Dataset: clean_classification_dataset (GitHub, Kavindersingh6367/ml-project). Classes: bottel, buket, comb, cup, cycle, earbuds, notebook, pen, phone, shirt.

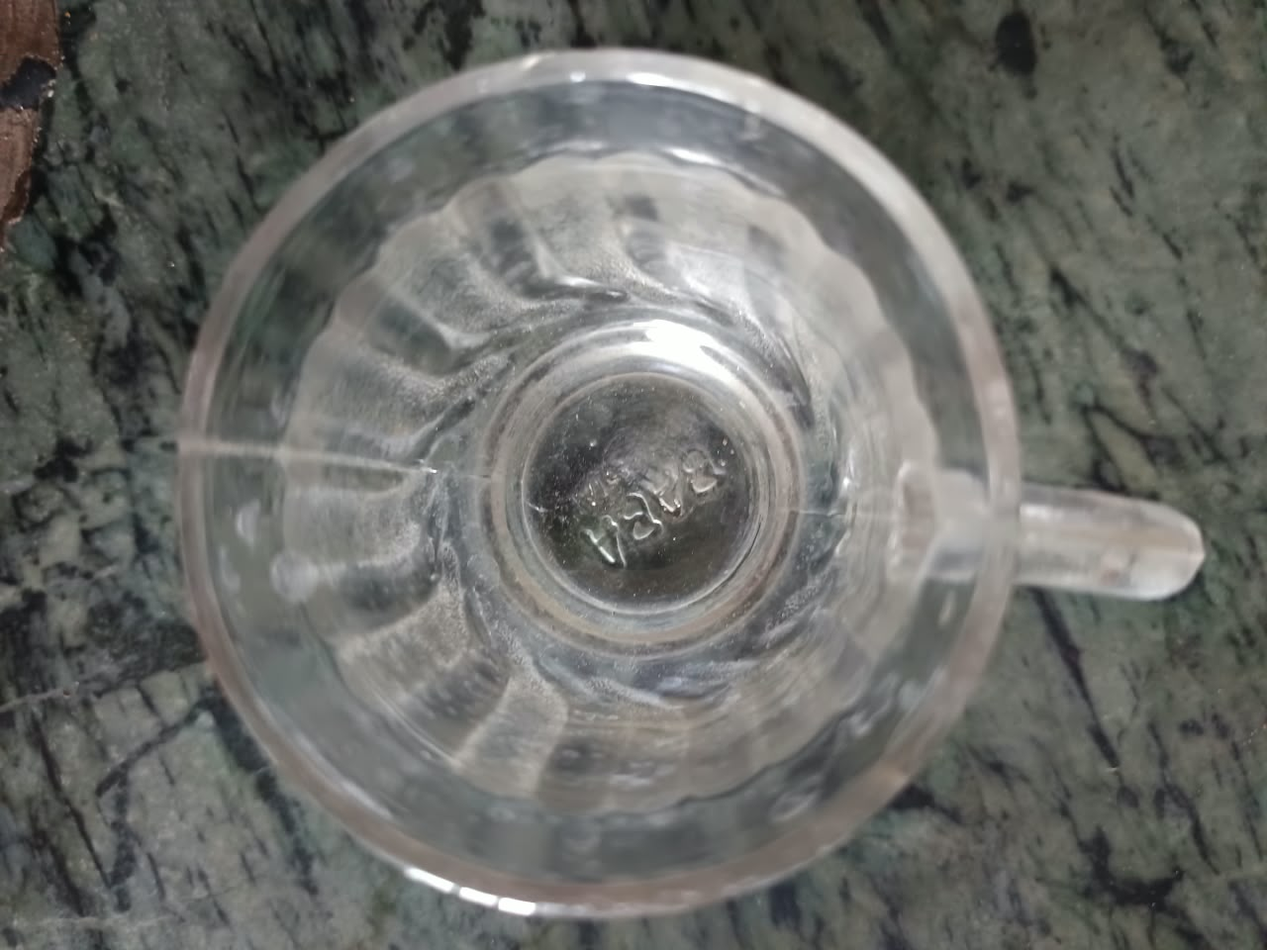
Label: cup

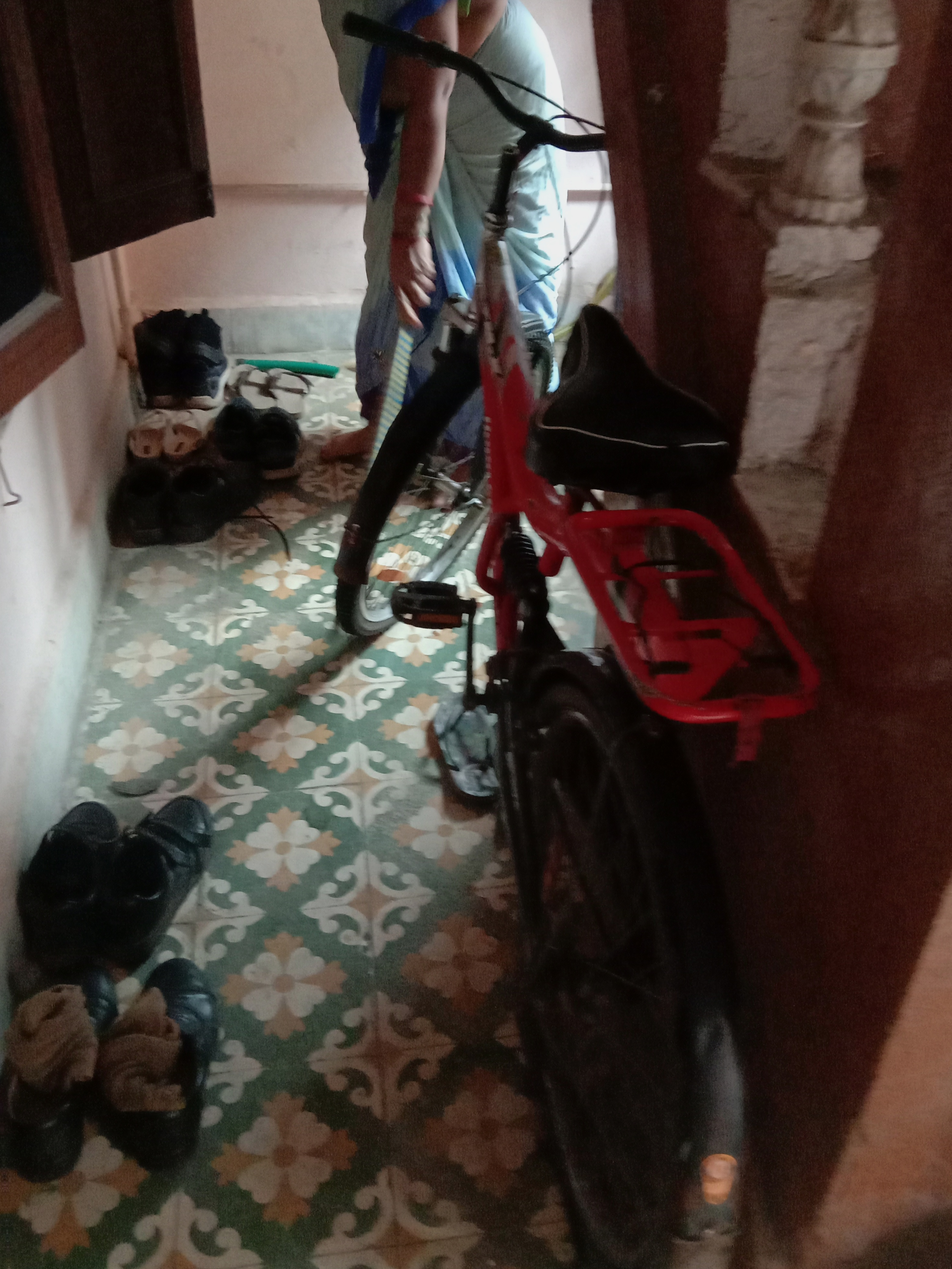
Label: cycle

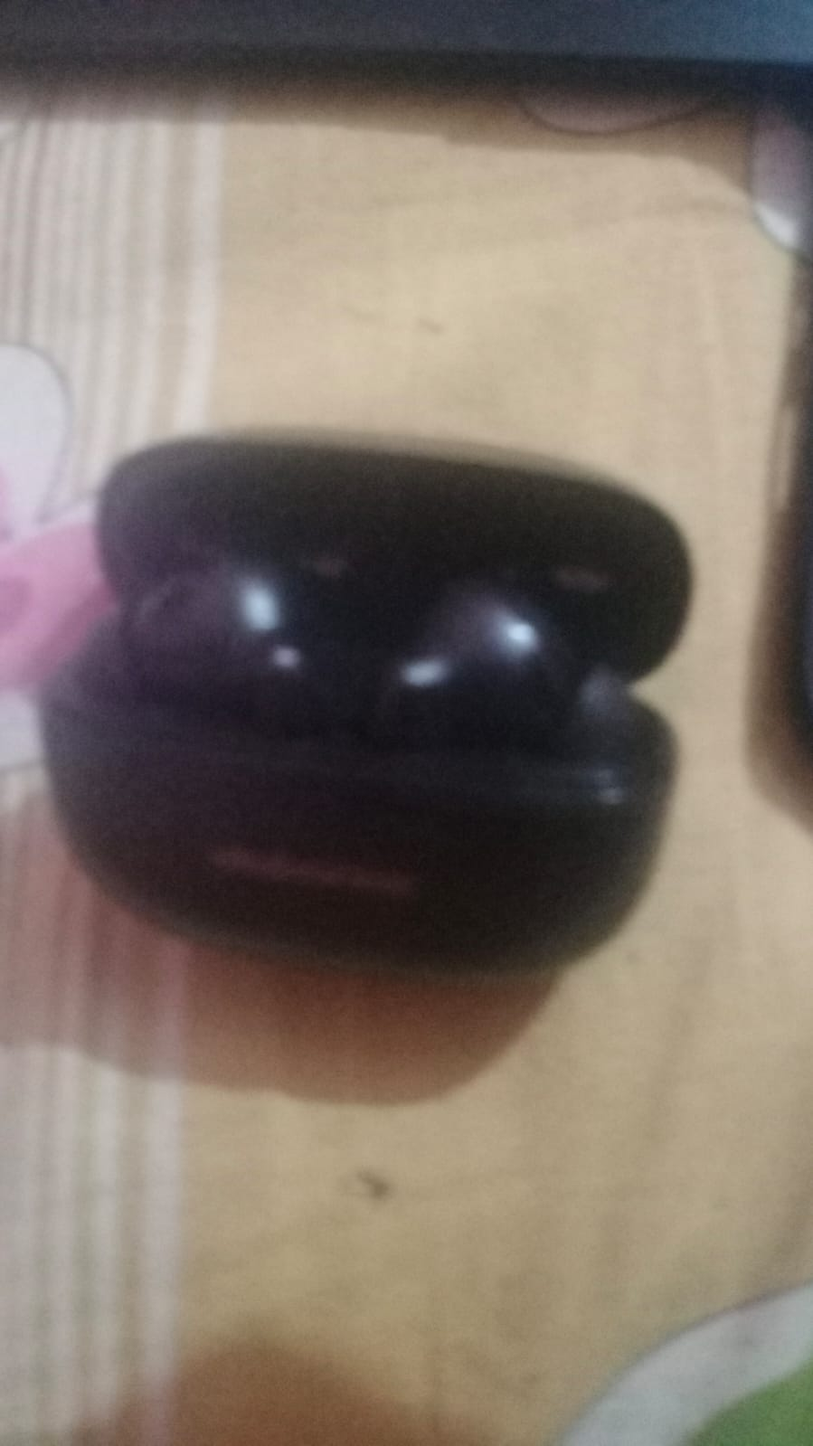
Label: earbuds

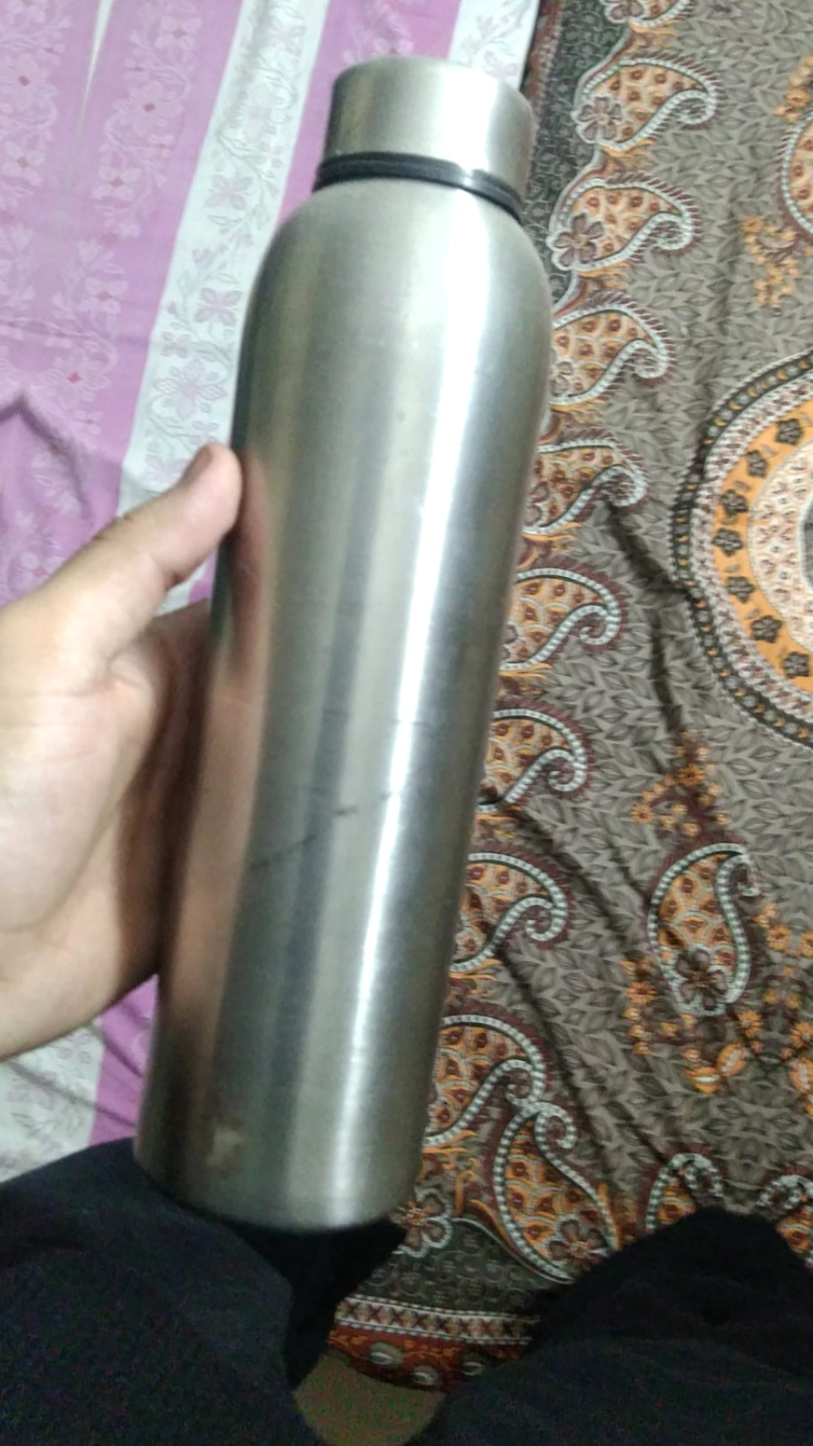
Label: bottel

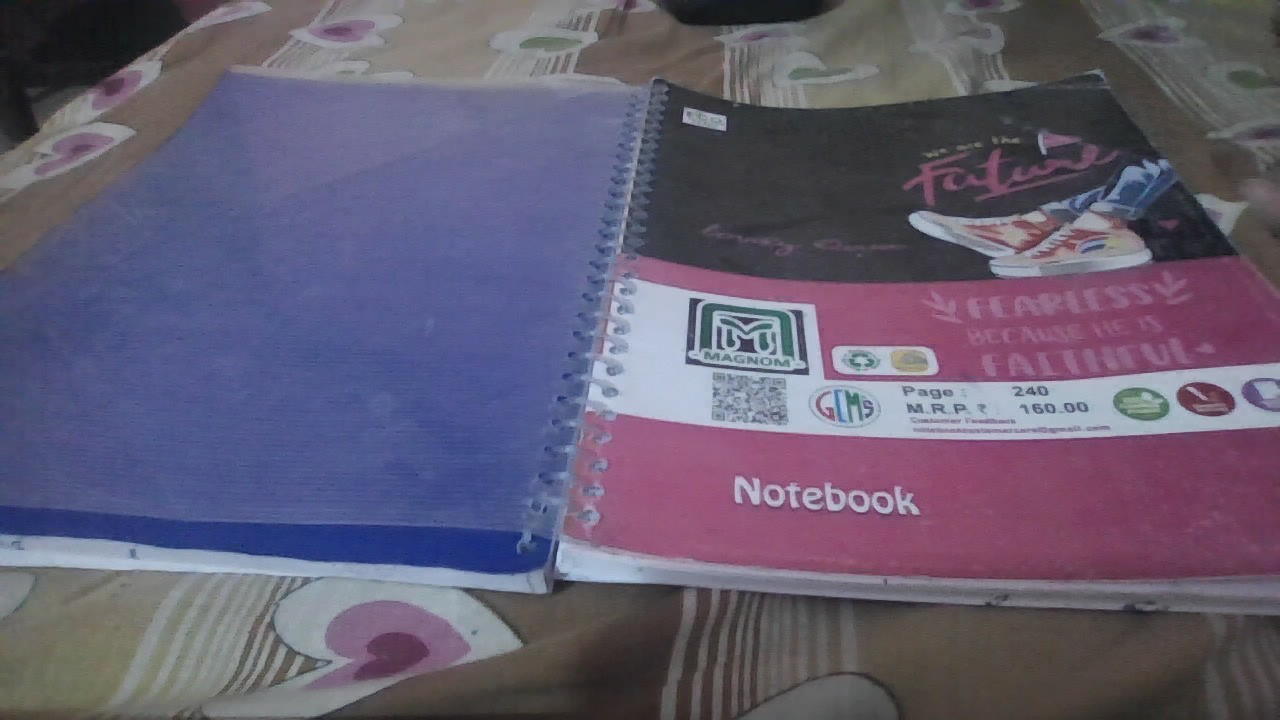
Label: notebook

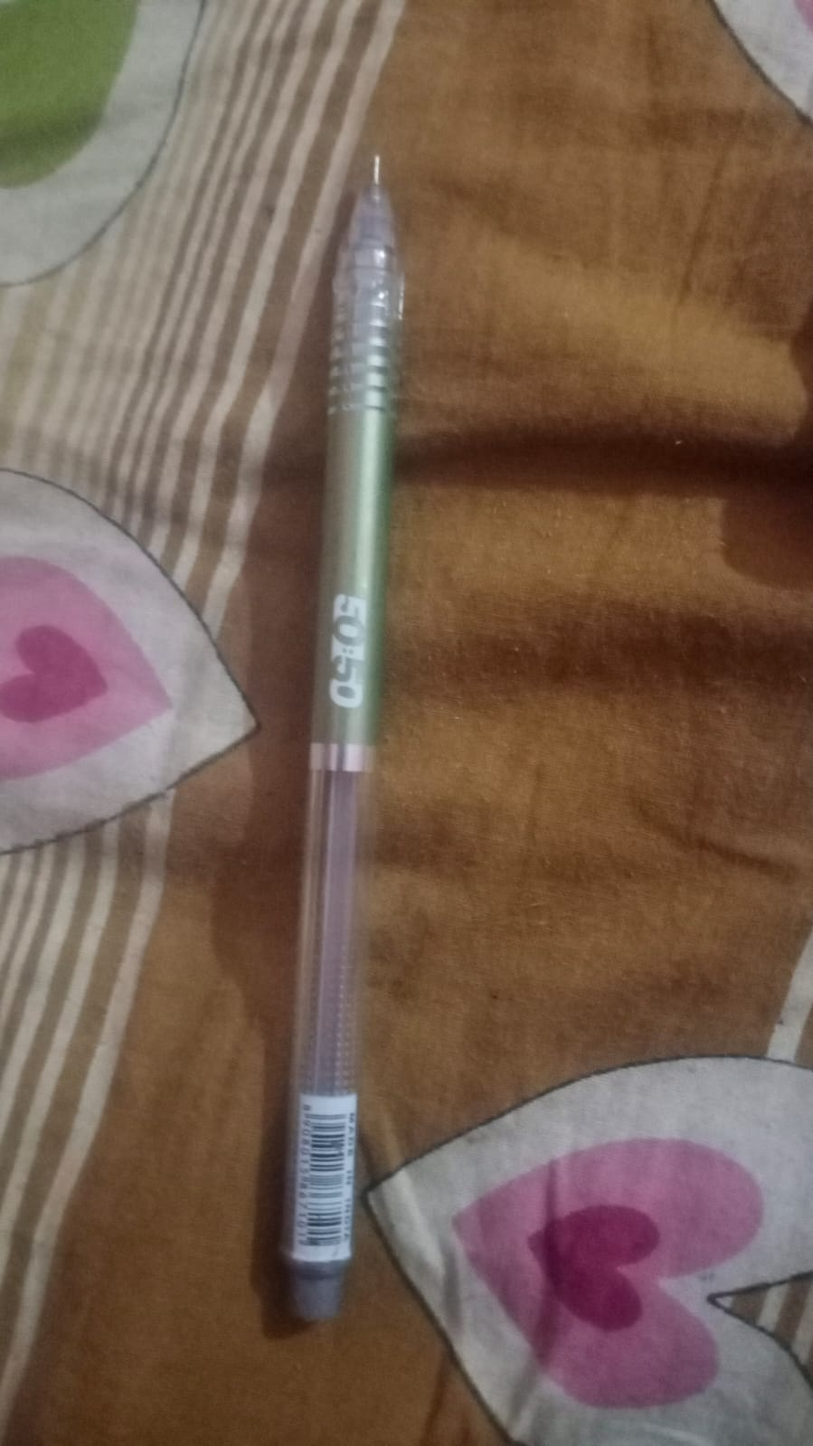
Label: pen
